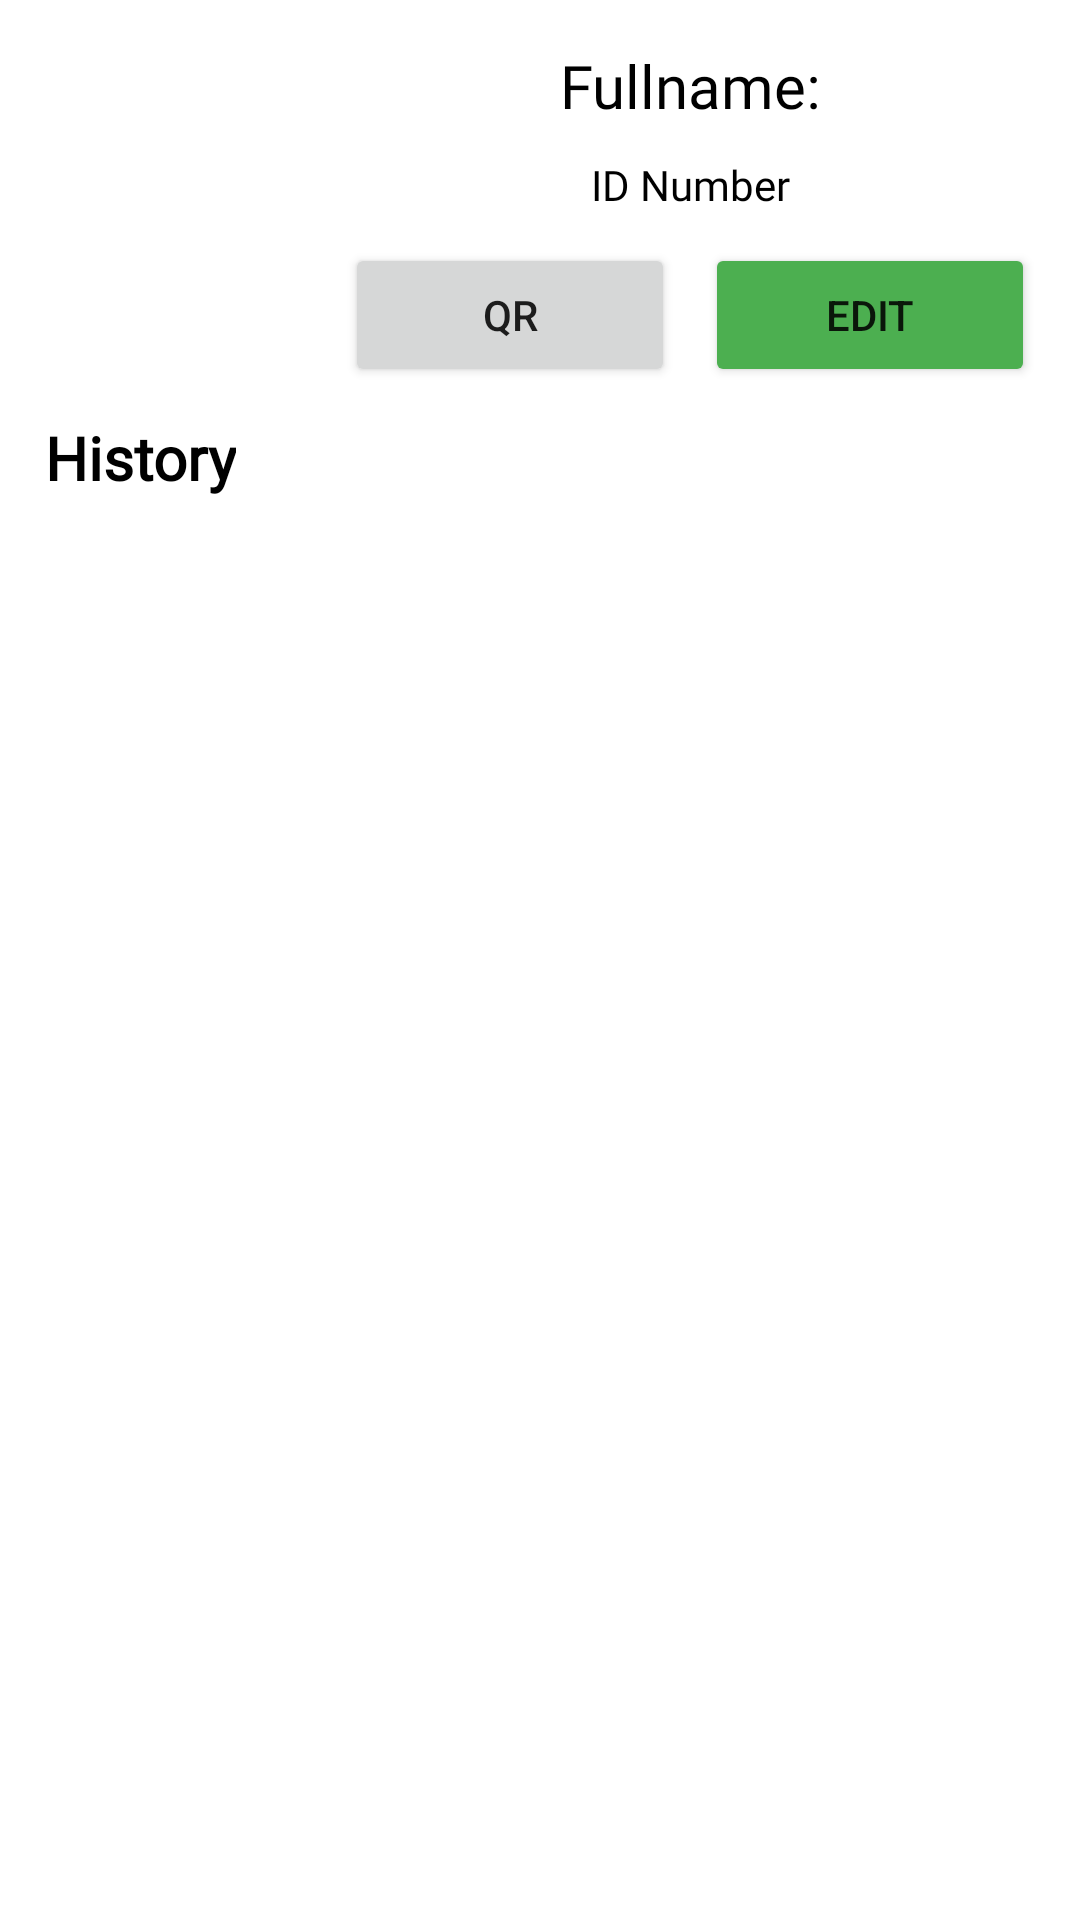

Reconstruct the res/layout file that produces this screen, plus the resources it refers to.
<!-- AndroidManifest.xml: application theme Theme.QuickResponseBarcode -->
<!-- res/layout/activity_student_profile.xml -->
<?xml version="1.0" encoding="utf-8"?>
<LinearLayout xmlns:android="http://schemas.android.com/apk/res/android"
    xmlns:app="http://schemas.android.com/apk/res-auto"
    xmlns:tools="http://schemas.android.com/tools"
    android:layout_width="match_parent"
    android:layout_height="match_parent"
    android:orientation="vertical"
    android:padding="10dp"
    tools:context=".actrivities.StudentProfileActivity">
    <LinearLayout
        android:layout_width="match_parent"
        android:layout_height="wrap_content"
        android:orientation="horizontal">
        <ImageView
            android:layout_width="100dp"
            android:layout_height="100dp"
            android:id="@+id/imageStudentQr"/>
        <LinearLayout
            android:layout_width="match_parent"
            android:layout_height="wrap_content"
            android:orientation="vertical">
            <TextView
                android:id="@+id/textFullname"
                android:layout_width="match_parent"
                android:padding="5dp"
                android:gravity="center"
                android:layout_height="wrap_content"
                android:text="@string/fullname"
                android:fontFamily="@font/poppins"
                android:textSize="20sp"
                android:textColor="@color/black"/>
            <TextView
                android:id="@+id/textIdNumber"
                android:layout_width="match_parent"
                android:gravity="center"
                android:layout_height="wrap_content"
                android:text="@string/id_number"
                android:layout_margin="5dp"
                android:fontFamily="@font/poppins"
                android:textSize="14sp"
                android:textColor="@color/black"/>
            <LinearLayout
                android:layout_width="match_parent"
                android:layout_height="wrap_content"
                android:orientation="horizontal">
                <Button
                    android:id="@+id/buttonShareQr"
                    android:layout_width="match_parent"
                    android:layout_height="wrap_content"
                    android:layout_margin="5dp"
                    android:layout_weight="1"
                    android:text="Qr"/>

                <Button
                    android:id="@+id/buttonEdit"
                    android:layout_width="match_parent"
                    android:layout_height="wrap_content"
                    android:layout_weight="1"
                    android:layout_margin="5dp"
                    android:backgroundTint="#4CAF50"
                    android:text="Edit" />
            </LinearLayout>

        </LinearLayout>
    </LinearLayout>

    <TextView
        android:layout_width="wrap_content"
        android:layout_height="wrap_content"
        android:layout_margin="5dp"
        android:fontFamily="@font/poppins"
        android:gravity="center"
        android:text="@string/history"
        android:textColor="@color/black"
        android:textSize="20sp"
        android:textStyle="bold" />
    <androidx.recyclerview.widget.RecyclerView
        android:layout_width="match_parent"
        android:layout_height="match_parent"
        android:id="@+id/recyclerviewHistory"/>

</LinearLayout>
<!-- resources referenced by this layout -->
<resources>
  <color name="black">#FF000000</color>
  <string name="fullname">Fullname: </string>
  <string name="history">History</string>
  <string name="id_number">ID Number</string>
  <style name="Theme.QuickResponseBarcode" parent="Theme.MaterialComponents.Light.NoActionBar">
          
          <item name="colorPrimary">@color/purple_500</item>
          <item name="colorPrimaryVariant">@color/purple_700</item>
          <item name="colorOnPrimary">@color/white</item>
          
          <item name="colorSecondary">@color/teal_200</item>
          <item name="colorSecondaryVariant">@color/teal_700</item>
          <item name="colorOnSecondary">@color/black</item>
          
          <item name="android:statusBarColor" tools:targetApi="l">?attr/colorOnPrimary</item>
          
      </style>
  <color name="purple_500">#FF6200EE</color>
  <color name="purple_700">#011E4C</color>
  <color name="white">#FFFFFFFF</color>
  <color name="teal_200">#FF03DAC5</color>
  <color name="teal_700">#FF018786</color>
</resources>
